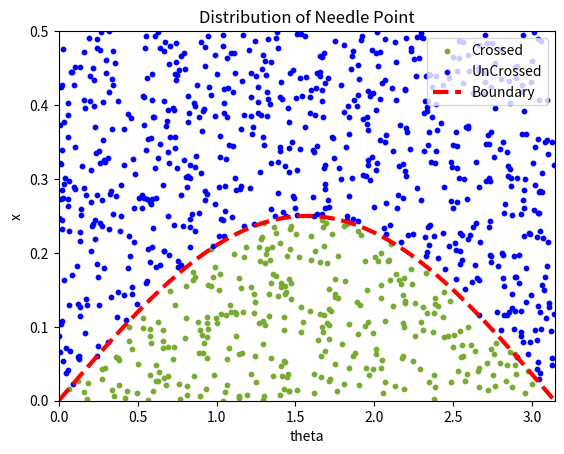

Reproduce this figure in Python.
import random
import numpy as np
import matplotlib.pyplot as plt
a = 1 #地板宽度
b = 0.5 #针宽度
n = 1000 #投针次数
k = 0
hnit = 0

for j in range(n):
    x = random.random()*np.pi
    y = random.random()*(a/2)
    distance = (b/2)*np.sin(x)
    if y<=distance:
        hnit = hnit+1
        if hnit==1:
            plt.scatter(x,y,s=10,c='#77AC30',label='Crossed')
        else:plt.scatter(x,y,s=10,c='#77AC30')
    else:
        k = k+1
        if k==1:
            plt.scatter(x,y,s=10,c='b',label='UnCrossed')
        else:plt.scatter(x,y,s=10,c='b')
p = hnit/n
pi_est = 2*b/(a*p)
error=(np.abs(np.pi-pi_est)/np.pi)
print('N=', n, 'Estimated Pi=', pi_est, 'Relative Error', error)

X=np.arange(0,np.pi,0.01)
Y=0.5*b*np.sin(X)
plt.plot(X,Y,'r',linestyle='--',linewidth=3,label='Boundary')
plt.xlim(0,np.pi)
plt.ylim(0,0.5)
plt.xlabel('theta')
plt.ylabel('x')
plt.title('Distribution of Needle Point')
plt.legend(loc=0,ncol=1)
plt.legend(framealpha=1)
plt.legend(loc='upper right')
#plt.legend(loc = (1.1,0.5))
plt.savefig(r'D:\FileArchiving\大二下\计算物理\瞎写的python\Week11\文档\样本点示意图.eps')
plt.show()

